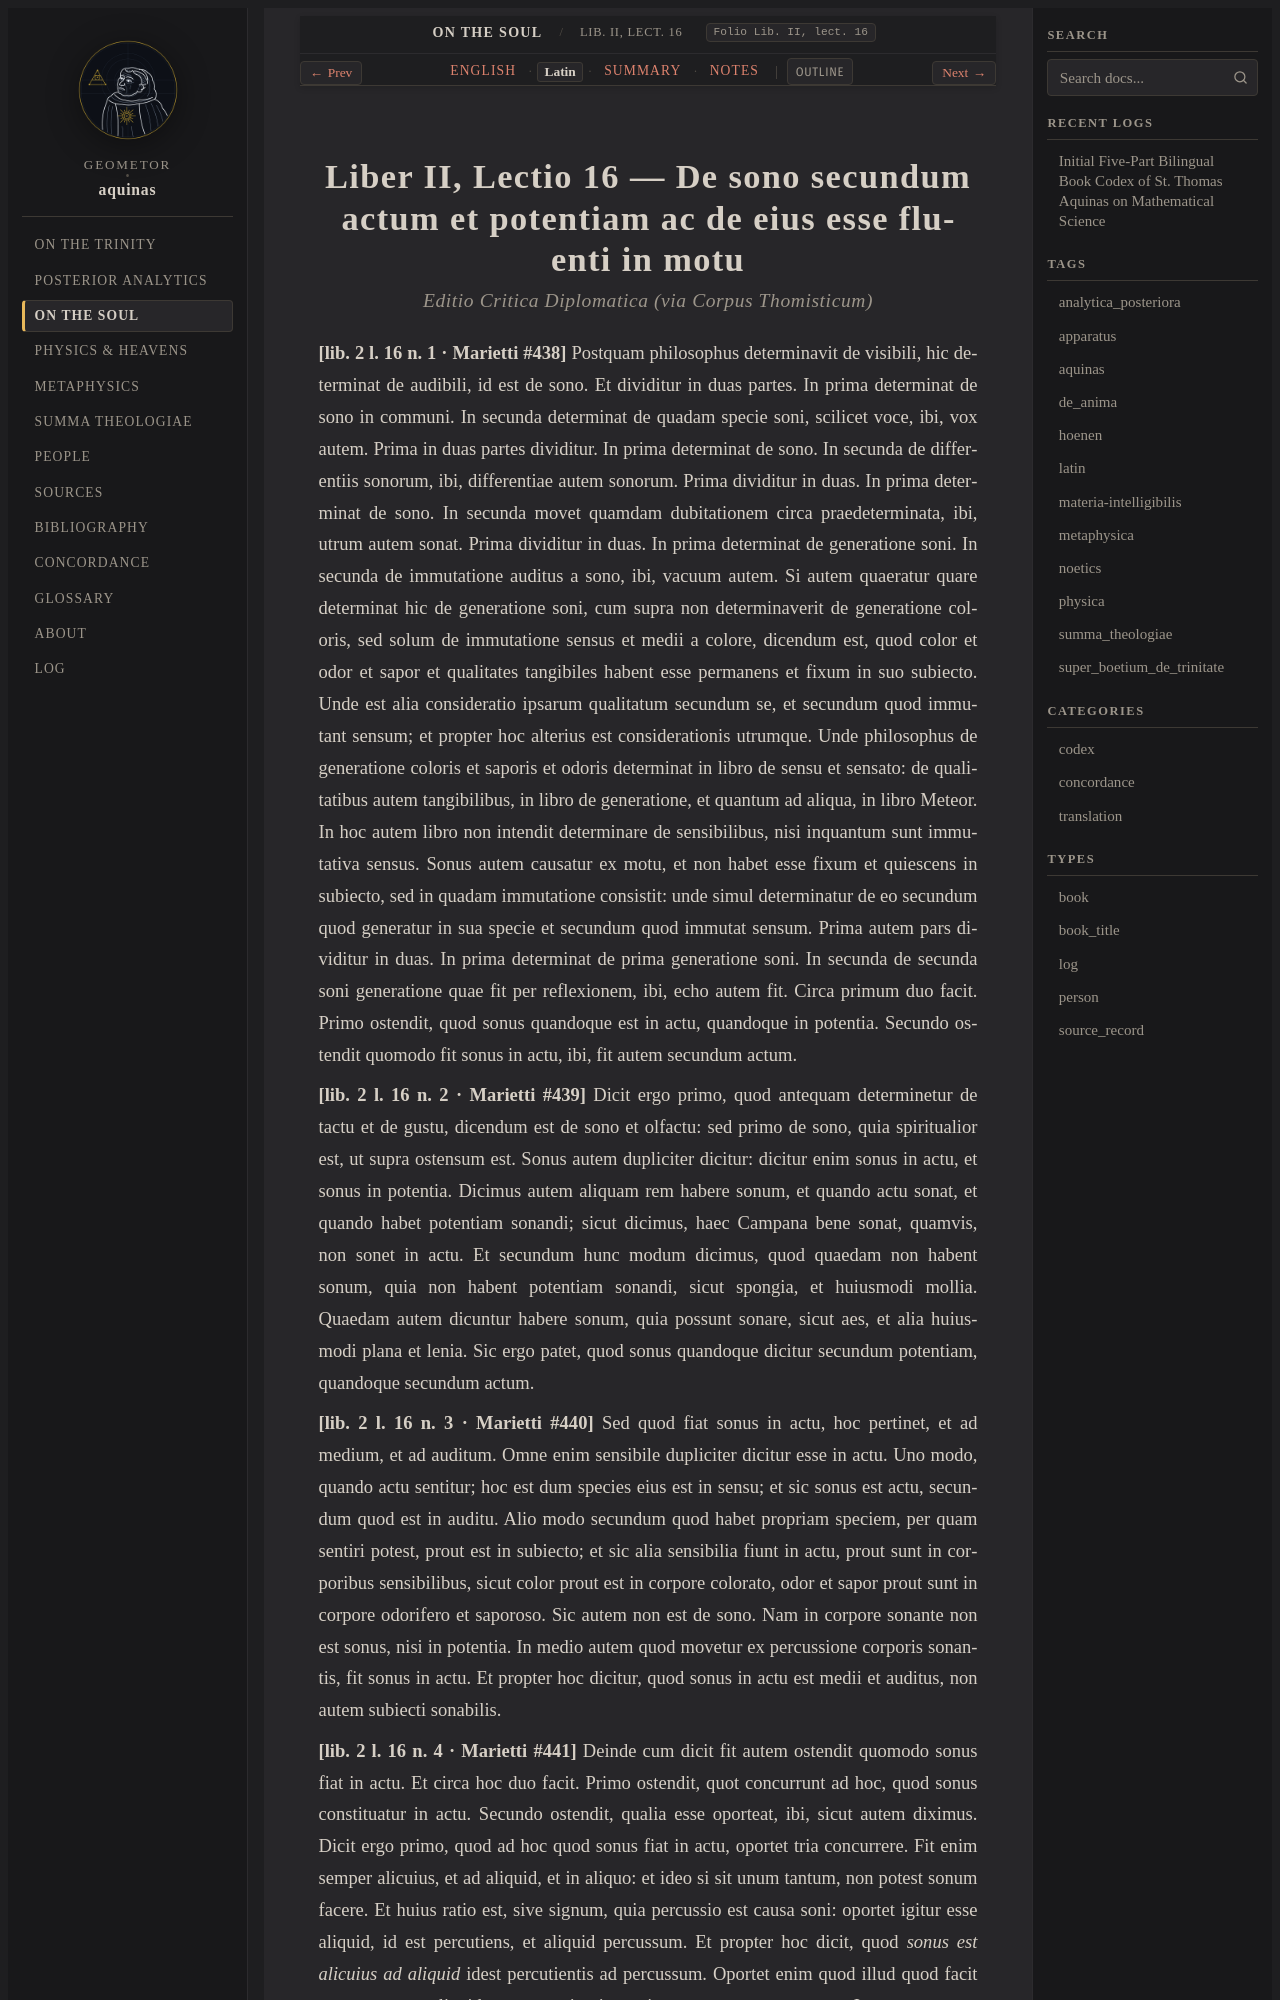

repository: geometor/aquinas · page: de_anima/lect_02/la.html · generator: sphinx

:order: 2
:canonical_id: Lib. II, lect. 16
:folio: Lib. II, lect. 16
:title: De sono secundum actum et potentiam ac de eius esse fluenti in motu
:tracks: English: index | Latin: la | Summary: summary | Notes: notes

.. _de_anima-lect_02-la:
.. _de_anima-s2-la:
.. _pars-3-s2-la:
